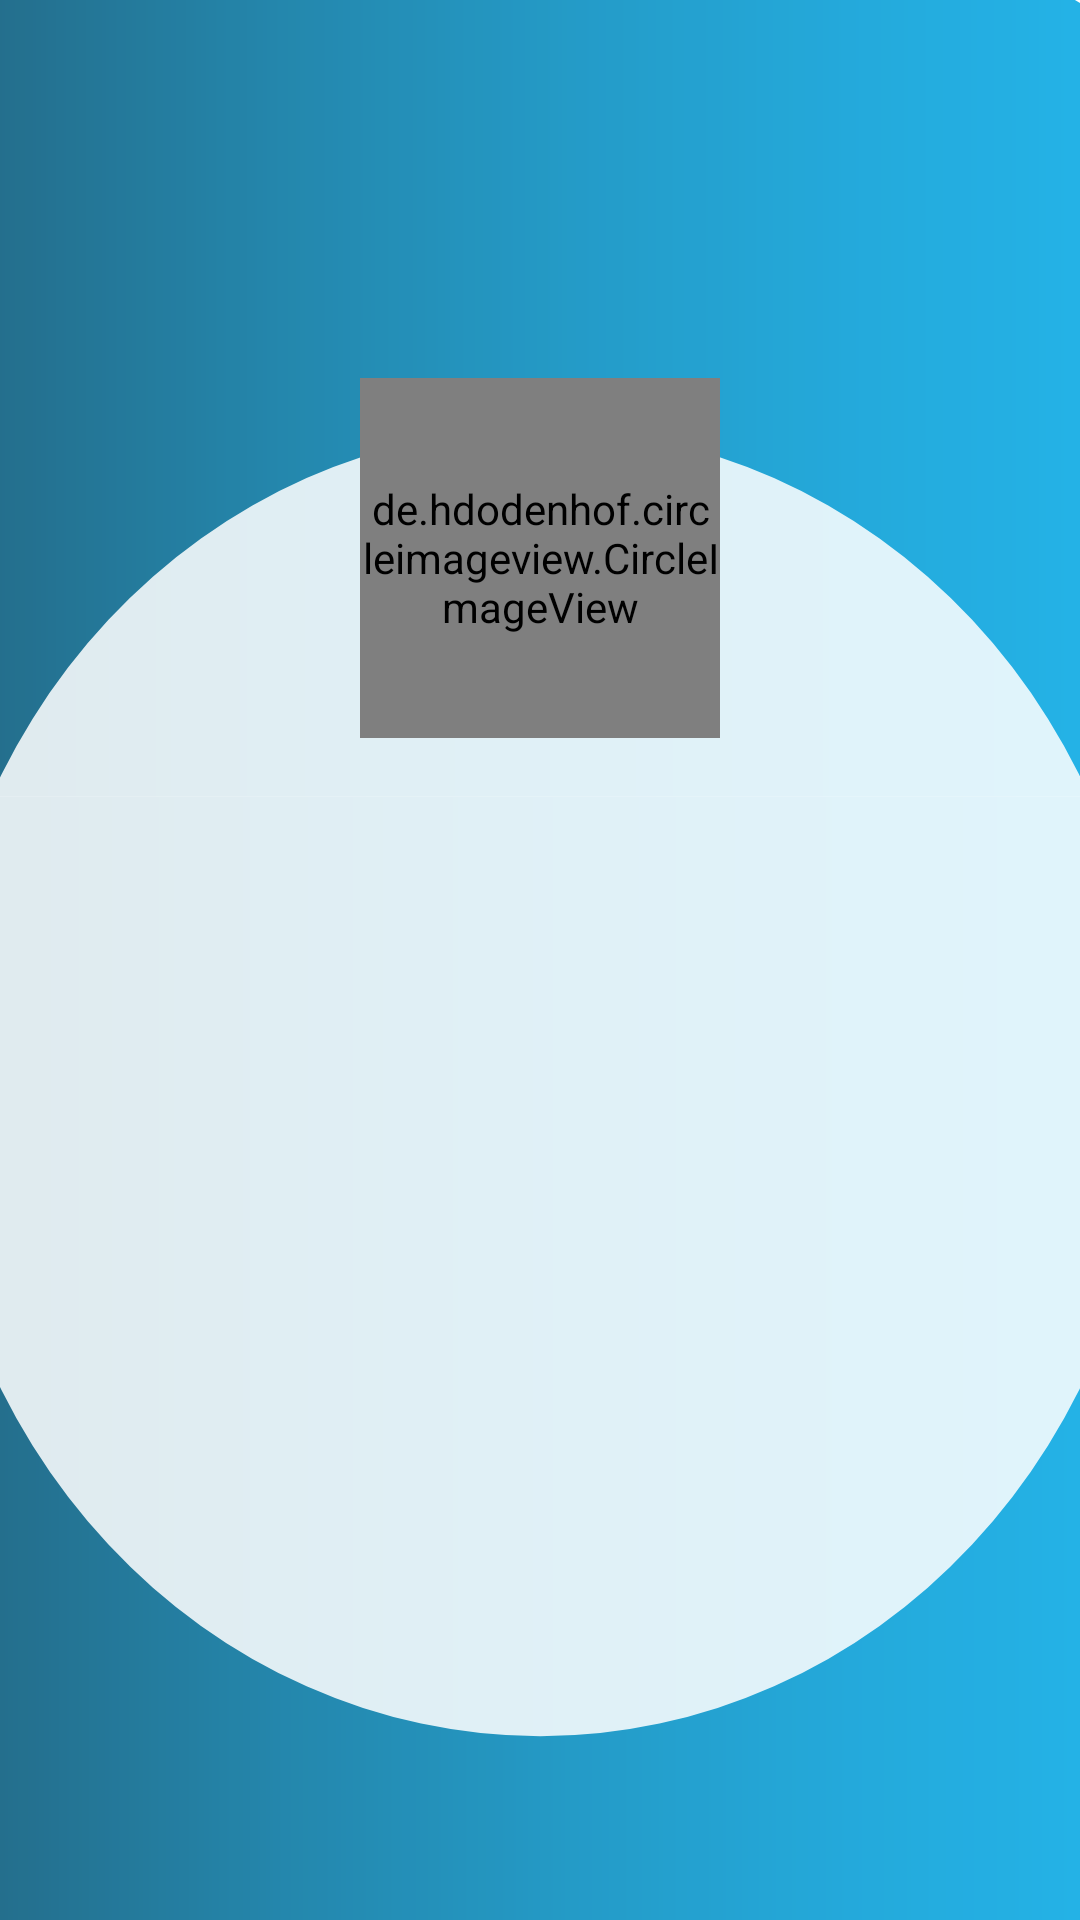

Android layout source for this screen:
<!-- AndroidManifest.xml: application theme Theme.EducationAppTest -->
<!-- res/layout/activity_student_profile.xml -->
<?xml version="1.0" encoding="utf-8"?>
<androidx.drawerlayout.widget.DrawerLayout xmlns:android="http://schemas.android.com/apk/res/android"
    xmlns:app="http://schemas.android.com/apk/res-auto"
    xmlns:tools="http://schemas.android.com/tools"
    android:id="@+id/drawer_layout"
    android:layout_width="match_parent"
    android:layout_height="match_parent"
    tools:context=".ui.activities.StudentProfileActivity">

    <androidx.constraintlayout.widget.ConstraintLayout
        android:layout_width="match_parent"
        android:layout_height="match_parent"
        android:background="@drawable/ic_background_epita2">

        <androidx.appcompat.widget.Toolbar
            android:id="@+id/toolbar"
            android:layout_width="match_parent"
            android:layout_height="?attr/actionBarSize"
            app:layout_constraintTop_toTopOf="parent" />

        <de.hdodenhof.circleimageview.CircleImageView
            android:id="@+id/user_profile_image"
            android:layout_width="120dp"
            android:layout_height="120dp"
            android:layout_marginTop="70dp"
            android:src="@drawable/gto"
            app:civ_border_color="#000"
            app:civ_border_width="2dp"
            app:layout_constraintEnd_toEndOf="parent"
            app:layout_constraintStart_toStartOf="parent"
            app:layout_constraintTop_toBottomOf="@+id/toolbar" />

        <TextView
            android:id="@+id/user_profile_name"
            android:layout_width="wrap_content"
            android:layout_height="wrap_content"
            android:layout_marginTop="15dp"
            android:textColor="@color/black"
            android:textSize="25sp"
            android:textStyle="bold"
            app:layout_constraintEnd_toEndOf="@+id/user_profile_image"
            app:layout_constraintStart_toStartOf="@+id/user_profile_image"
            app:layout_constraintTop_toBottomOf="@+id/user_profile_image"
            tools:text="Eikichi Onizuka" />

        <TextView
            android:id="@+id/user_profile_email"
            android:layout_width="wrap_content"
            android:layout_height="wrap_content"
            android:layout_marginTop="10dp"
            android:textColor="#8c8c8c"
            android:textSize="17sp"
            android:textStyle="italic"
            app:layout_constraintEnd_toEndOf="@+id/user_profile_name"
            app:layout_constraintStart_toStartOf="@+id/user_profile_name"
            app:layout_constraintTop_toBottomOf="@+id/user_profile_name"
            tools:text="eikichi_onizuka@epita.com" />

    </androidx.constraintlayout.widget.ConstraintLayout>

    <androidx.appcompat.widget.LinearLayoutCompat
        android:id="@+id/nav_view"
        android:layout_width="match_parent"
        android:layout_height="match_parent"
        android:layout_gravity="start"
        android:background="#ee1a1820"
        android:fitsSystemWindows="true"
        android:orientation="vertical">

        <androidx.constraintlayout.widget.ConstraintLayout
            android:layout_width="match_parent"
            android:layout_height="wrap_content">

            <de.hdodenhof.circleimageview.CircleImageView
                android:id="@+id/nav_profile_image"
                android:layout_width="80dp"
                android:layout_height="80dp"
                android:layout_margin="15dp"
                app:civ_border_color="#88aaaaaa"
                app:civ_border_width="2dp"
                app:layout_constraintBottom_toBottomOf="parent"
                app:layout_constraintStart_toStartOf="parent"
                app:layout_constraintTop_toTopOf="parent" />

            <TextView
                android:id="@+id/nav_profile_name"
                android:layout_width="wrap_content"
                android:layout_height="wrap_content"
                android:layout_marginStart="10dp"
                android:textColor="@color/white"
                android:textSize="18sp"
                app:layout_constraintBottom_toBottomOf="@+id/nav_profile_image"
                app:layout_constraintStart_toEndOf="@+id/nav_profile_image"
                app:layout_constraintTop_toTopOf="@+id/nav_profile_image" />

            <View
                android:layout_width="match_parent"
                android:layout_height="0.5dp"
                android:layout_marginStart="40dp"
                android:layout_marginEnd="40dp"
                android:background="@color/grey"
                app:layout_constraintBottom_toBottomOf="parent" />

        </androidx.constraintlayout.widget.ConstraintLayout>

        <androidx.recyclerview.widget.RecyclerView
            android:id="@+id/nav_view_recycler_view"
            android:layout_width="match_parent"
            android:layout_height="wrap_content"
            android:layout_marginTop="15dp"
            android:scrollbarThumbHorizontal="@null"
            android:scrollbarThumbVertical="@null"
            tools:listitem="@layout/item_navigation" />

    </androidx.appcompat.widget.LinearLayoutCompat>

</androidx.drawerlayout.widget.DrawerLayout>
<!-- res/layout/item_navigation.xml (included above) -->
<?xml version="1.0" encoding="utf-8"?>
<androidx.constraintlayout.widget.ConstraintLayout xmlns:android="http://schemas.android.com/apk/res/android"
    xmlns:app="http://schemas.android.com/apk/res-auto"
    android:layout_width="match_parent"
    android:layout_height="wrap_content"
    android:background="@color/transparent">

    <RelativeLayout
        android:id="@+id/divider_layout"
        android:layout_width="match_parent"
        android:layout_height="wrap_content"
        android:layout_marginTop="10dp"
        android:layout_marginBottom="10dp"
        android:visibility="gone"
        app:layout_constraintTop_toTopOf="parent">

        <View
            android:layout_width="match_parent"
            android:layout_height="0.5dp"
            android:background="@color/grey" />

        <TextView
            android:id="@+id/divider_title"
            android:layout_width="wrap_content"
            android:layout_height="wrap_content"
            android:layout_centerVertical="true"
            android:layout_marginStart="15dp"
            android:layout_marginTop="15dp"
            android:layout_marginBottom="15dp"
            android:text="Mes études"
            android:textColor="#04baf3"
            android:textSize="15sp"
            android:textStyle="bold" />

    </RelativeLayout>

    <androidx.constraintlayout.widget.ConstraintLayout
        android:id="@+id/nav_item_layout"
        android:layout_width="match_parent"
        android:layout_height="wrap_content"
        android:background="@color/transparent"
        android:clickable="true"
        android:focusable="true"
        app:layout_constraintTop_toBottomOf="@+id/divider_layout">

        <androidx.appcompat.widget.AppCompatImageView
            android:id="@+id/nav_icon"
            android:layout_width="30dp"
            android:layout_height="30dp"
            android:layout_marginStart="30dp"
            android:layout_marginTop="15dp"
            android:layout_marginBottom="15dp"
            app:layout_constraintBottom_toBottomOf="parent"
            app:layout_constraintStart_toStartOf="parent"
            app:layout_constraintTop_toTopOf="parent"
            app:srcCompat="@drawable/ic_student_card" />

        <TextView
            android:id="@+id/nav_title"
            android:layout_width="wrap_content"
            android:layout_height="wrap_content"
            android:layout_marginStart="30dp"
            android:text="Student Card"
            android:textColor="@color/white"
            android:textSize="15sp"
            app:layout_constraintBottom_toBottomOf="@+id/nav_icon"
            app:layout_constraintStart_toEndOf="@+id/nav_icon"
            app:layout_constraintTop_toTopOf="@+id/nav_icon" />

        <RelativeLayout
            android:id="@+id/nav_notification_layout"
            android:layout_width="wrap_content"
            android:layout_height="wrap_content"
            android:layout_marginEnd="20dp"
            android:visibility="invisible"
            app:layout_constraintBottom_toBottomOf="@+id/nav_title"
            app:layout_constraintEnd_toEndOf="parent"
            app:layout_constraintTop_toTopOf="@+id/nav_title">

            <de.hdodenhof.circleimageview.CircleImageView
                android:id="@+id/nav_notification_icon"
                android:layout_width="25dp"
                android:layout_height="25dp"
                android:layout_centerInParent="true"
                android:src="@color/app_color" />

            <TextView
                android:id="@+id/nav_notif_text"
                android:layout_width="wrap_content"
                android:layout_height="wrap_content"
                android:layout_centerInParent="true"
                android:text="2"
                android:textColor="@color/white"
                android:textSize="13sp" />

        </RelativeLayout>

    </androidx.constraintlayout.widget.ConstraintLayout>

</androidx.constraintlayout.widget.ConstraintLayout>
<!-- resources referenced by this layout -->
<resources>
  <color name="app_color">#0262ae</color>
  <color name="black">#FF000000</color>
  <color name="grey">#9e9e9e</color>
  <color name="transparent">#00FFFFFF</color>
  <color name="white">#FFFFFF</color>
  <!-- drawable ic_background_epita2: vector/xml drawable (drawable, 2385 chars, omitted) -->
  <!-- drawable ic_student_card: vector/xml drawable (drawable, 3093 chars, omitted) -->
  <style name="Theme.EducationAppTest" parent="Theme.MaterialComponents.DayNight.NoActionBar">
          
          <item name="colorPrimary">@color/app_color</item>
          <item name="colorPrimaryVariant">@color/purple_700</item>
          <item name="colorOnPrimary">@color/white</item>
          
          <item name="colorSecondary">@color/app_color</item>
          <item name="colorSecondaryVariant">@color/teal_700</item>
          <item name="colorOnSecondary">@color/black</item>
          
          <item name="android:statusBarColor" tools:targetApi="l">?attr/colorPrimaryVariant</item>
  
          
          <item name="backgroundColor">@color/backgroundColor</item>
          <item name="colorAccent">@color/app_color</item>
          <item name="android:homeAsUpIndicator">@drawable/ic_back_on_pressed</item>
          <item name="android:textColorSecondary">@color/white</item>
      </style>
  <color name="purple_700">#FF3700B3</color>
  <color name="teal_700">#FF018786</color>
  <color name="backgroundColor">#d4e2db</color>
  <!-- drawable ic_back_on_pressed (drawable) -->
  <vector android:autoMirrored="true" android:height="45dp"
      android:viewportHeight="451.8" android:viewportWidth="451.8"
      android:width="45dp" xmlns:android="http://schemas.android.com/apk/res/android">
      <path android:fillColor="#FFFFFF" android:pathData="M167.8,225.2c0,-3.9 1.4,-7.7 4.2,-10.6l87.9,-91.9c5.6,-5.8 14.6,-5.8 20.1,0.1c5.5,5.9 5.4,15.5 -0.2,21.3l-77.8,81.3l76.6,82.4c5.5,5.9 5.4,15.5 -0.2,21.3c-5.6,5.8 -14.6,5.8 -20.1,-0.1l-86.6,-93.1C169.1,232.9 167.7,229 167.8,225.2z"/>
  </vector>
</resources>
